4-way image classification set "corn_leaf_diseases" from GitHub (Zekken23/Dataset-skripsi-corn-disease); label vocabulary: common rust, corn leaf blight, gray leaf spot, insects damage.

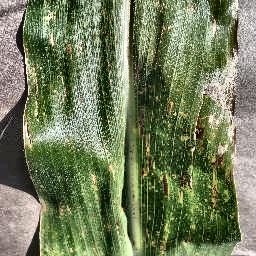
Label: gray leaf spot

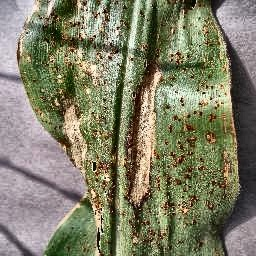
Label: corn leaf blight

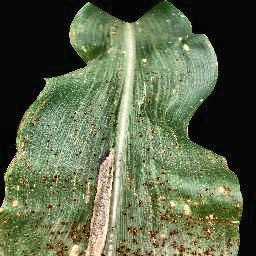
Label: common rust

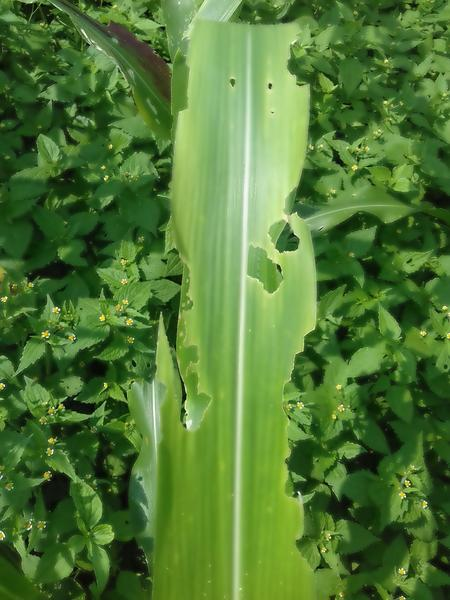
Label: insects damage

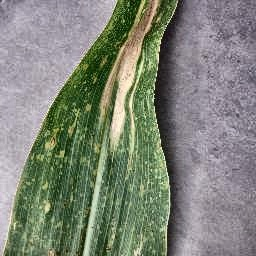
Label: corn leaf blight

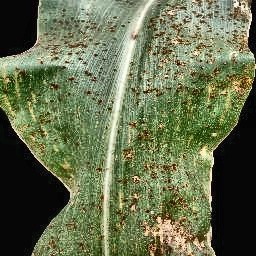
Label: common rust
